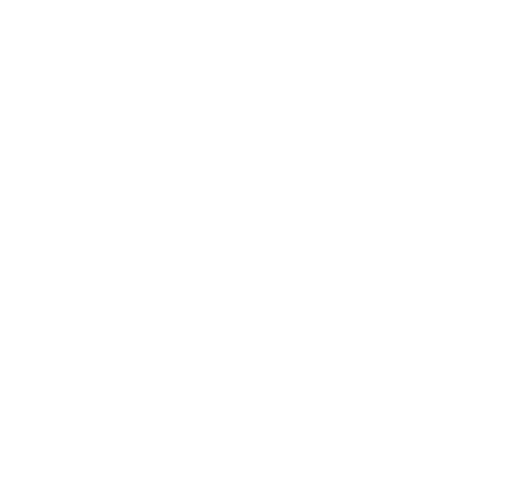
t = 0.00 s
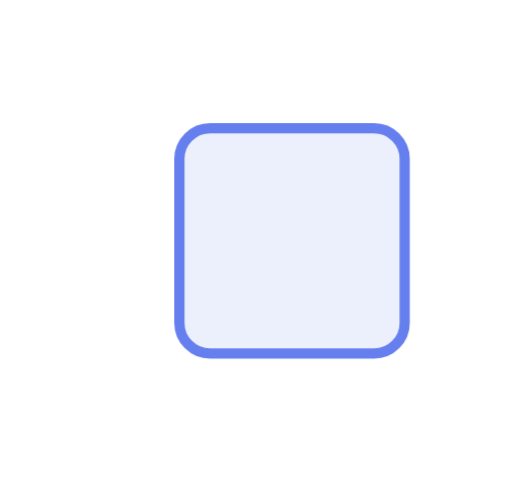
t = 0.29 s
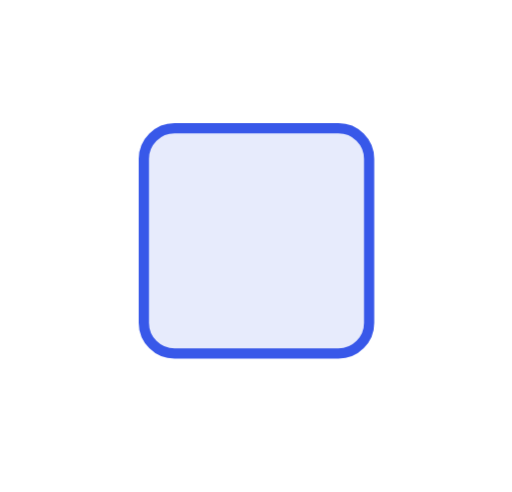
t = 0.88 s
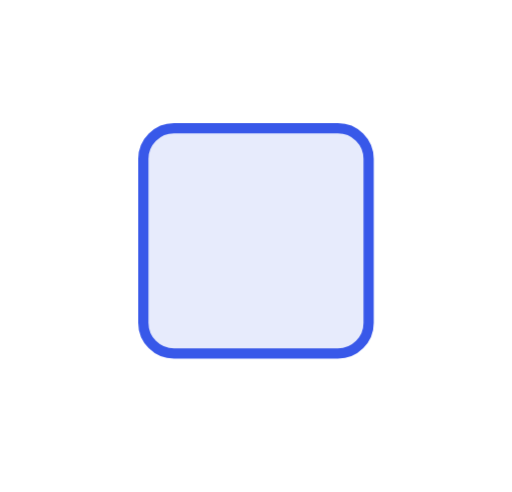
t = 1.41 s
t = 1.65 s: frame unchanged from t = 1.41 s, image omitted
t = 2.13 s: frame unchanged from t = 1.41 s, image omitted

The animated SVG that drew these frames (rendered in a browser with its animation timeline set to each time). Animation: 1 CSS @keyframes rule; one cycle of 2.60 s, repeats indefinitely.

<svg xmlns="http://www.w3.org/2000/svg" viewBox="0 0 100 96"><style>.b{transform-box:fill-box;transform-origin:50% 50%;animation:fx 2.6s cubic-bezier(.22,1,.36,1) infinite}@keyframes fx{0%{transform:translateX(30px);opacity:0}45%{transform:none;opacity:1}82%{transform:none;opacity:1}100%{transform:none;opacity:0}}</style><rect class="b" x="28" y="25" width="44" height="44" rx="6" fill="#e7ebfc" stroke="#3858e9" stroke-width="2"/></svg>
